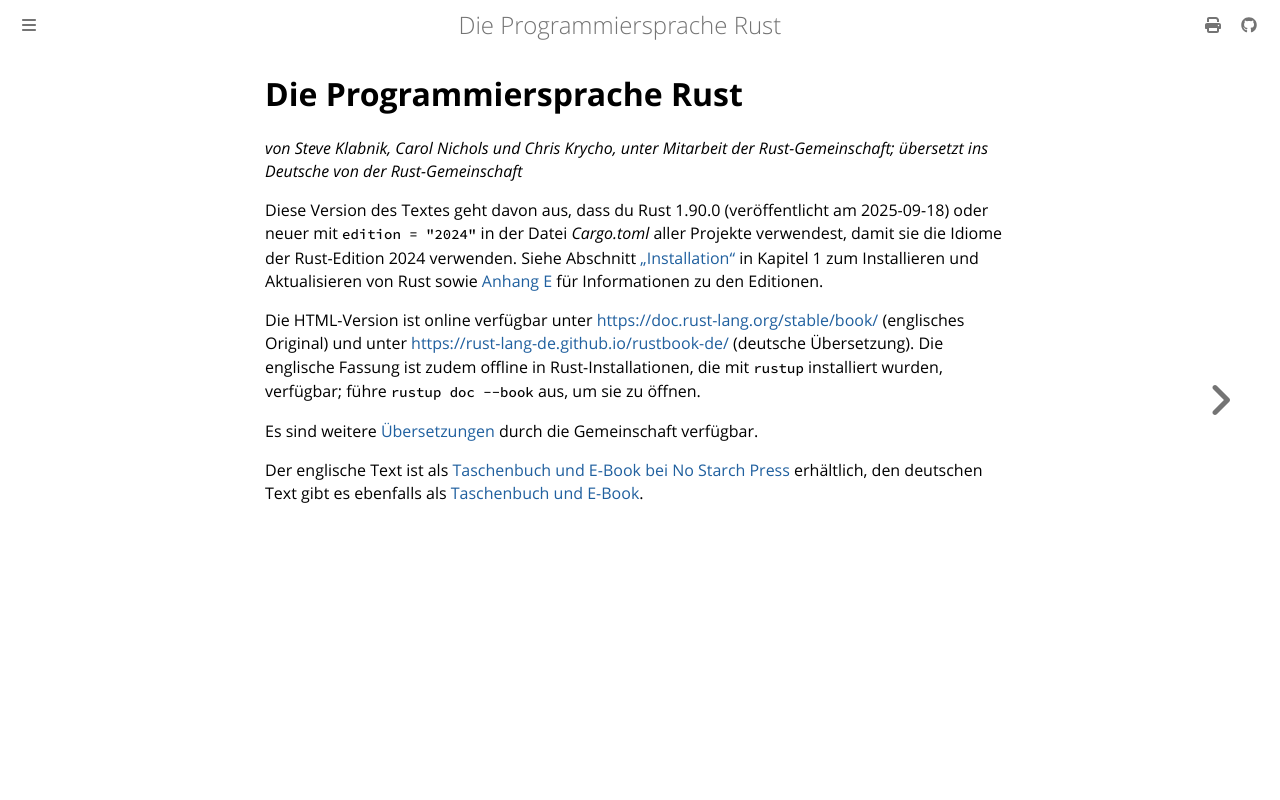

repository: rust-lang-de/rustbook-de · page: title-page.html · generator: mdbook

# Die Programmiersprache Rust

_von Steve Klabnik, Carol Nichols und Chris Krycho, unter Mitarbeit der
Rust-Gemeinschaft;_
_übersetzt ins Deutsche von der Rust-Gemeinschaft_

Diese Version des Textes geht davon aus, dass du Rust 1.90.0 (veröffentlicht am
2025-09-18) oder neuer mit `edition = "2024"` in der Datei _Cargo.toml_ aller
Projekte verwendest, damit sie die Idiome der Rust-Edition 2024 verwenden.
Siehe Abschnitt [„Installation“][install1] in Kapitel 1 zum Installieren und
Aktualisieren von Rust sowie [Anhang E][appendix-e] für Informationen zu den
Editionen.

Die HTML-Version ist online verfügbar unter
[https://doc.rust-lang.org/stable/book/][rustbook-en] (englisches Original) und
unter [https://rust-lang-de.github.io/rustbook-de/][rustbook-de] (deutsche
Übersetzung). Die englische Fassung ist zudem offline in Rust-Installationen,
die mit `rustup` installiert wurden, verfügbar; führe `rustup doc --book` aus,
um sie zu öffnen.

Es sind weitere [Übersetzungen][translations] durch die Gemeinschaft verfügbar.

Der englische Text ist als [Taschenbuch und E-Book bei No Starch
Press][nostarch] erhältlich, den deutschen Text gibt es ebenfalls als
[Taschenbuch und E-Book][rust-lernen].

[appendix-e]: appendix-05-editions.html
[install1]: ch01-01-installation.html
[nostarch]: https://nostarch.com/rust-programming-language-3rd-edition
[rustbook-de]: https://rust-lang-de.github.io/rustbook-de/
[rustbook-en]: https://doc.rust-lang.org/stable/book/
[rust-lernen]: https://rust-lernen.de/
[translations]: appendix-06-translation.html
